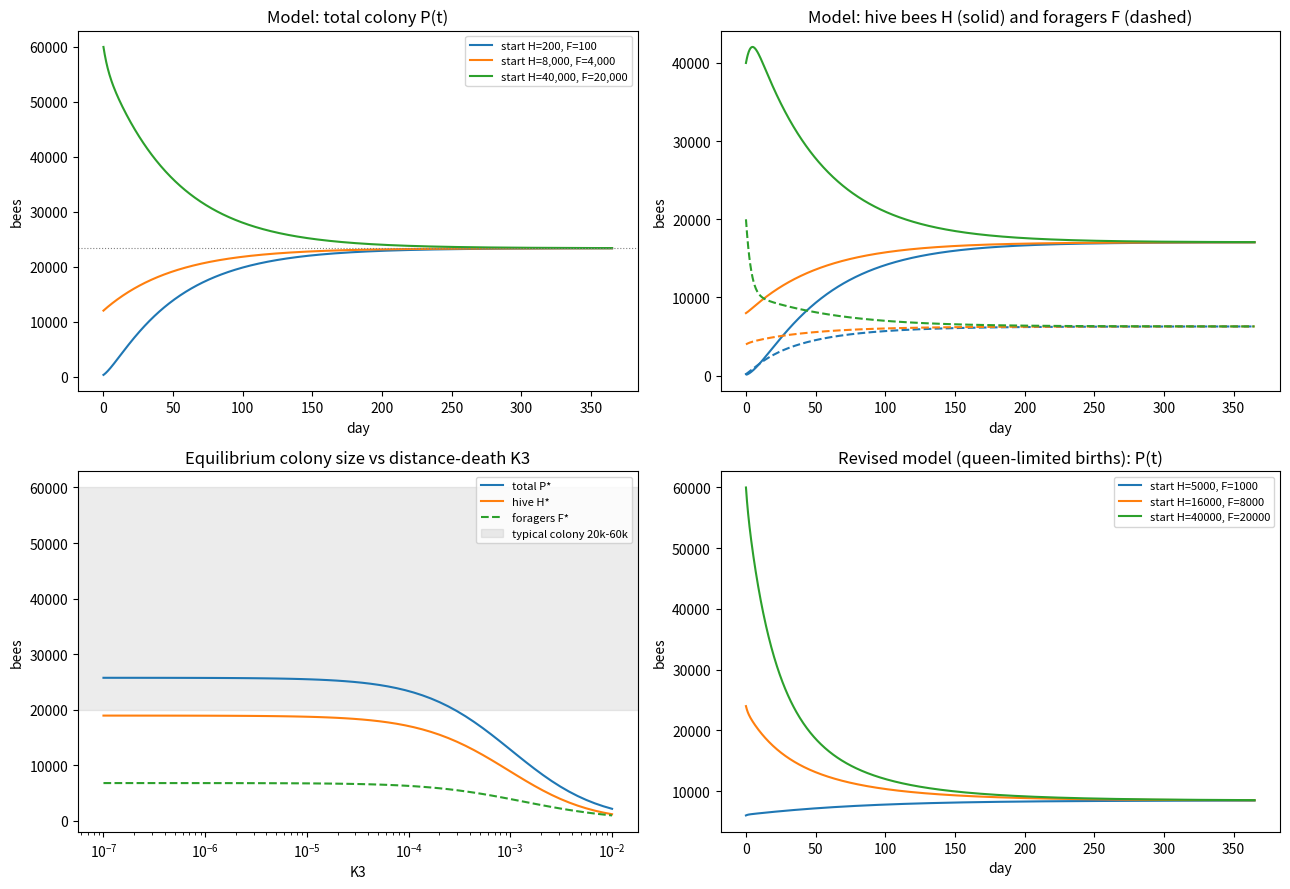

This chart was generated by the following Python code:
"""
HiMCM Part 1 -- two-compartment honeybee colony model.

State variables (number of adult bees):
    H = P_hive  : hive (nurse/house) bees
    F = P_for   : foragers
    P = H + F   : total colony

Model:
    dH/dt = K1 * sqrt(F)  -  K2 * H / F  -  g1 * H
    dF/dt = K2 * H / F  -  K3 * F**(3/2)  -  g2 * F
    dP/dt = dH/dt + dF/dt

Term meanings:
    K1 * sqrt(F)   : births, proportional to food income. Foragers need a foraging area
                     proportional to F, so the radius (and trip length) grows like sqrt(F);
                     each forager brings in food at a rate ~ 1/sqrt(F), so total food
                     ~ F / sqrt(F) = sqrt(F). Each new bee costs a fixed amount of food.
    K2 * H / F     : hive bees recruited to foraging (more recruitment when foragers are scarce)
    K3 * F**(3/2)  : foraging-distance deaths. Each forager's risk grows with trip length
                     ~ sqrt(F), so total deaths ~ F * sqrt(F).
    g1, g2         : background per-capita death rates

Parameters are rough literature estimates (see Params) except K3, which has no good
data and is treated as a free parameter. The equilibrium colony size is an OUTPUT.

Also included: a "revised" model with a queen-limited birth rate and
social-inhibition recruitment (Khoury, Myerscough & Barron 2011, PLoS ONE 6(4):e18491)
for comparison.

Run:  .venv/bin/python bee_model.py
"""

from dataclasses import dataclass

import matplotlib.pyplot as plt
import numpy as np
from scipy.integrate import solve_ivp
from scipy.optimize import brentq

EPS = 1e-9  # keeps H/F and sqrt finite when a compartment hits zero

# K1 and K2 multiply terms that are not scale-free (sqrt(F) and H/F), so field
# measurements of per-bee rates have to be tied to the colony they were measured in.
F_REF = 10000.0  # foragers in a typical field colony where per-bee rates are measured


# --------------------------------------------------------------------------
# Main model
# --------------------------------------------------------------------------
# K1: pollen budget. ~20% of foragers collect pollen, ~7 trips/day, ~15 mg per trip
#     => ~21 mg pollen per forager per day; raising one worker takes ~140 mg pollen
#     (Brodschneider & Crailsheim 2010). So ~0.15 new bees per forager per day at F_REF,
#     and K1 = 0.15 * sqrt(F_REF). Sanity check: 1,500 births/day at F_REF, matching
#     a queen's typical 1,500-2,000 eggs/day (Winston 1987).
BIRTHS_PER_FORAGER = 0.2 * 7 * 15 / 140

# K2: workers start foraging at ~21 days old (Winston 1987), so a hive bee leaves the
#     hive compartment at total rate ~1/21 per day = recruitment K2/F + death g1.
AGE_AT_FORAGING = 21.0


@dataclass
class Params:
    K1: float = BIRTHS_PER_FORAGER * np.sqrt(F_REF)   # ~15   [bees^(1/2) / day]
    K2: float = (1 / AGE_AT_FORAGING - 0.01) * F_REF  # ~380  [bees / day]
    K3: float = 1e-4   # distance deaths: NO DATA, free parameter  [bees^(-1/2) / day]
    g1: float = 0.01   # hive bees: low mortality, ~1%/day                 [1/day]
    g2: float = 0.154  # foragers live ~1 week after they start foraging   [1/day]


def equilibrium(p: Params):
    """Unique positive equilibrium (H*, F*).

    dH/dt = 0  ->  H = K1 F^(3/2) / (K2 + g1 F)
    dF/dt = 0  ->  K1 K2 / (K2 + g1 F) = K3 F + g2 sqrt(F)
    The left side decreases in F and the right side increases, so there is one root.
    """
    F = brentq(lambda F: p.K1 * p.K2 / (p.K2 + p.g1 * F) - p.K3 * F - p.g2 * np.sqrt(F),
               1e-9, 1e9)
    H = p.K1 * F**1.5 / (p.K2 + p.g1 * F)
    return H, F


def rhs(t, y, p: Params):
    H, F = np.maximum(y, 0.0)
    births = p.K1 * np.sqrt(F)
    recruit = p.K2 * H / (F + EPS)
    dH = births - recruit - p.g1 * H
    dF = recruit - p.K3 * F**1.5 - p.g2 * F
    return [dH, dF]


def jacobian(H, F, p: Params, h=1e-3):
    """Numerical Jacobian of rhs at (H, F) -- used for equilibrium stability."""
    J = np.zeros((2, 2))
    y0 = np.array([H, F], dtype=float)
    for j in range(2):
        dy = np.zeros(2)
        dy[j] = h * max(1.0, abs(y0[j]))
        J[:, j] = (np.array(rhs(0, y0 + dy, p)) - np.array(rhs(0, y0 - dy, p))) / (2 * dy[j])
    return J


# --------------------------------------------------------------------------
# Revised model (Khoury et al. 2011 style) for comparison
# --------------------------------------------------------------------------
@dataclass
class RevisedParams:
    L: float = 2000.0      # max eggs/day the queen can lay
    w: float = 27000.0     # colony size at which births are half of L
    alpha: float = 0.25    # max recruitment rate when there are no foragers [1/day]
    sigma: float = 0.75    # strength of social inhibition by foragers
    g1: float = 0.0        # hive-bee death rate [1/day]
    g2: float = 0.24       # forager death rate  [1/day]


def rhs_revised(t, y, p: RevisedParams):
    H, F = np.maximum(y, 0.0)
    N = H + F + EPS
    births = p.L * N / (p.w + N)                            # saturates at L: no blow-up
    recruit = H * max(p.alpha - p.sigma * F / N, 0.0)       # finite when F = 0
    dH = births - recruit - p.g1 * H
    dF = recruit - p.g2 * F
    return [dH, dF]


# --------------------------------------------------------------------------
# Simulation helpers
# --------------------------------------------------------------------------
def blowup(t, y, *args):
    return 1e6 - (y[0] + y[1])        # stop if colony exceeds 1,000,000 bees
blowup.terminal = True


def simulate(f, y0, params, t_end=365.0):
    return solve_ivp(f, (0, t_end), y0, args=(params,), method="LSODA",
                     events=blowup, max_step=0.5, rtol=1e-8, atol=1e-6)


def main():
    p = Params()
    print("Model parameters:", p)

    H_star, F_star = equilibrium(p)
    eig = np.linalg.eigvals(jacobian(H_star, F_star, p))
    print(f"Equilibrium: H = {H_star:,.0f}, F = {F_star:,.0f}, P = {H_star + F_star:,.0f}")
    print(f"  births = {p.K1 * np.sqrt(F_star):,.0f}/day, "
          f"distance deaths = {p.K3 * F_star**1.5:,.0f}/day")
    print(f"  Jacobian eigenvalues = {eig}",
          "-> stable" if np.all(eig.real < 0) else "-> UNSTABLE (saddle/source)")

    fig, axes = plt.subplots(2, 2, figsize=(13, 9))

    for start in [(200, 100), (8000, 4000), (40000, 20000)]:
        sol = simulate(rhs, start, p)
        H, F = sol.y
        print(f"  start H={start[0]:,}, F={start[1]:,}: after {sol.t[-1]:.0f} d "
              f"H = {max(H[-1], 0):,.0f}, F = {max(F[-1], 0):,.0f}")
        line, = axes[0, 0].plot(sol.t, H + F, label=f"start H={start[0]:,}, F={start[1]:,}")
        axes[0, 1].plot(sol.t, H, color=line.get_color())
        axes[0, 1].plot(sol.t, F, "--", color=line.get_color())
    axes[0, 0].axhline(H_star + F_star, color="gray", lw=0.8, ls=":")
    axes[0, 0].set_title("Model: total colony P(t)")
    axes[0, 0].set_xlabel("day"); axes[0, 0].set_ylabel("bees"); axes[0, 0].legend(fontsize=8)
    axes[0, 1].set_title("Model: hive bees H (solid) and foragers F (dashed)")
    axes[0, 1].set_xlabel("day"); axes[0, 1].set_ylabel("bees")

    # K3 has no data: show how the equilibrium depends on it.
    print("Equilibrium vs K3:")
    K3s = np.logspace(-7, -2, 60)
    eq = np.array([equilibrium(Params(K3=k)) for k in K3s])
    for k in [0.0, 1e-5, 1e-4, 1e-3, 1e-2]:
        H, F = equilibrium(Params(K3=k))
        print(f"  K3 = {k:g}: P = {H + F:,.0f} (H = {H:,.0f}, F = {F:,.0f})")
    ax = axes[1, 0]
    ax.semilogx(K3s, eq.sum(axis=1), label="total P*")
    ax.semilogx(K3s, eq[:, 0], label="hive H*")
    ax.semilogx(K3s, eq[:, 1], "--", label="foragers F*")
    ax.axhspan(20000, 60000, color="gray", alpha=0.15, label="typical colony 20k-60k")
    ax.set_title("Equilibrium colony size vs distance-death K3")
    ax.set_xlabel("K3"); ax.set_ylabel("bees"); ax.legend(fontsize=8)

    ax = axes[1, 1]
    rp = RevisedParams()
    for y0 in [[5000, 1000], [16000, 8000], [40000, 20000]]:
        sol = simulate(rhs_revised, y0, rp)
        ax.plot(sol.t, sol.y[0] + sol.y[1], label=f"start H={y0[0]}, F={y0[1]}")
    ax.set_title("Revised model (queen-limited births): P(t)")
    ax.set_xlabel("day"); ax.set_ylabel("bees"); ax.legend(fontsize=8)

    fig.tight_layout()
    fig.savefig("bee_model.png", dpi=150)
    print("Saved bee_model.png")


if __name__ == "__main__":
    main()
